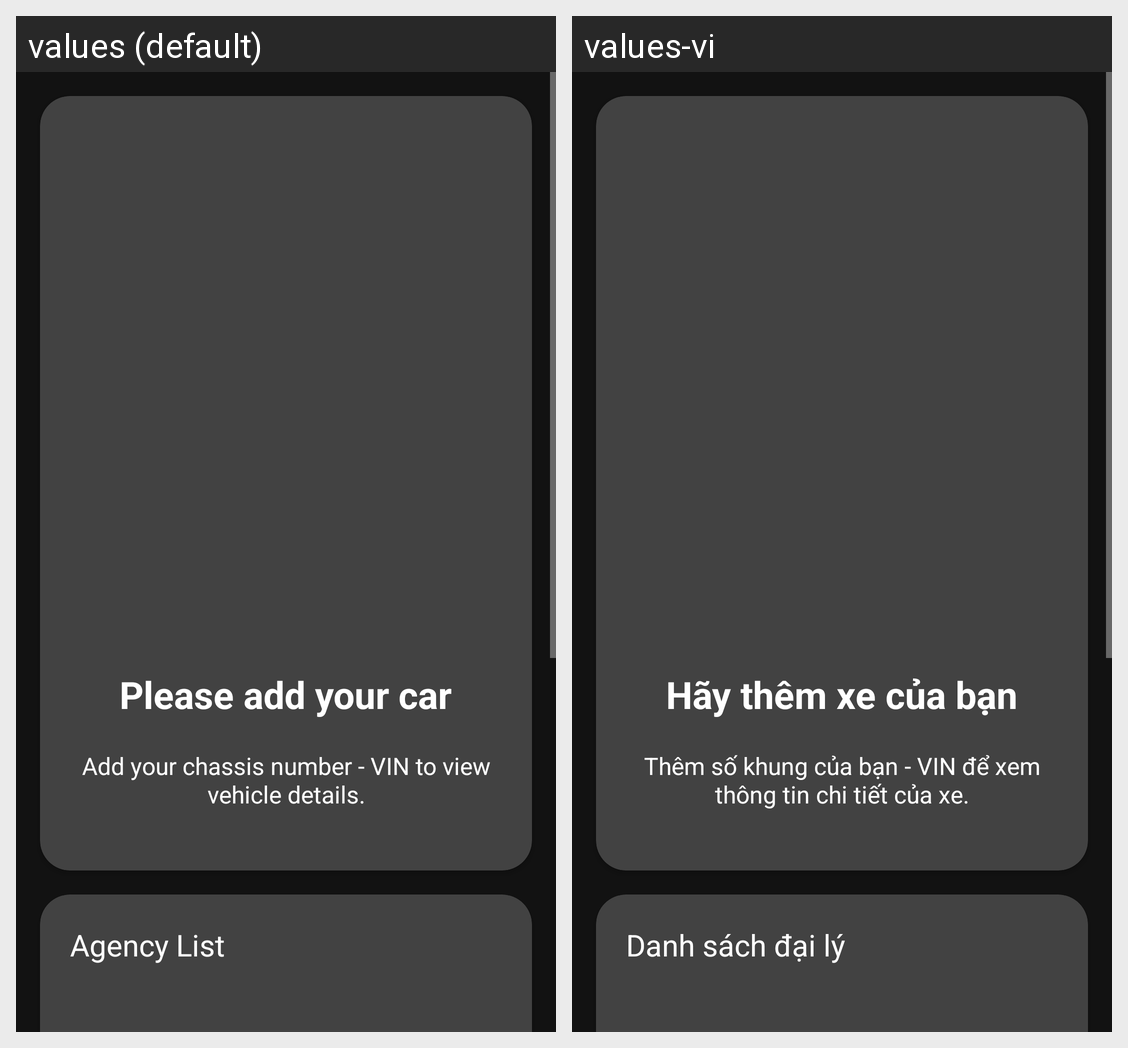

The Android screen above is rendered under two locales of the same app. Produce the string resources it draws, with the default and per-locale values.
Android screen res/layout/fragment_home.xml rendered under 2 locales, left to right: values (default), values-vi. Device: Nexus 5 (rendered at 1080×1920; each locale shown at half size, 540×960, under a caption strip naming it); theme Theme.MyVHC.
Strings drawn on this screen, with the default value and each locale's value (text and hints the layout hard-codes, and strings that could not be matched under every locale, appear in the picture but are not listed):

please_add_your_car
  values: Please add your car
  values-vi: Hãy thêm xe của bạn

add_your_chassis_number_vin_to_view_vehicle_details
  values: Add your chassis number - VIN to view vehicle details.
  values-vi: Thêm số khung của bạn - VIN để xem thông tin chi tiết của xe.

agency_list
  values: Agency List
  values-vi: Danh sách đại lý
